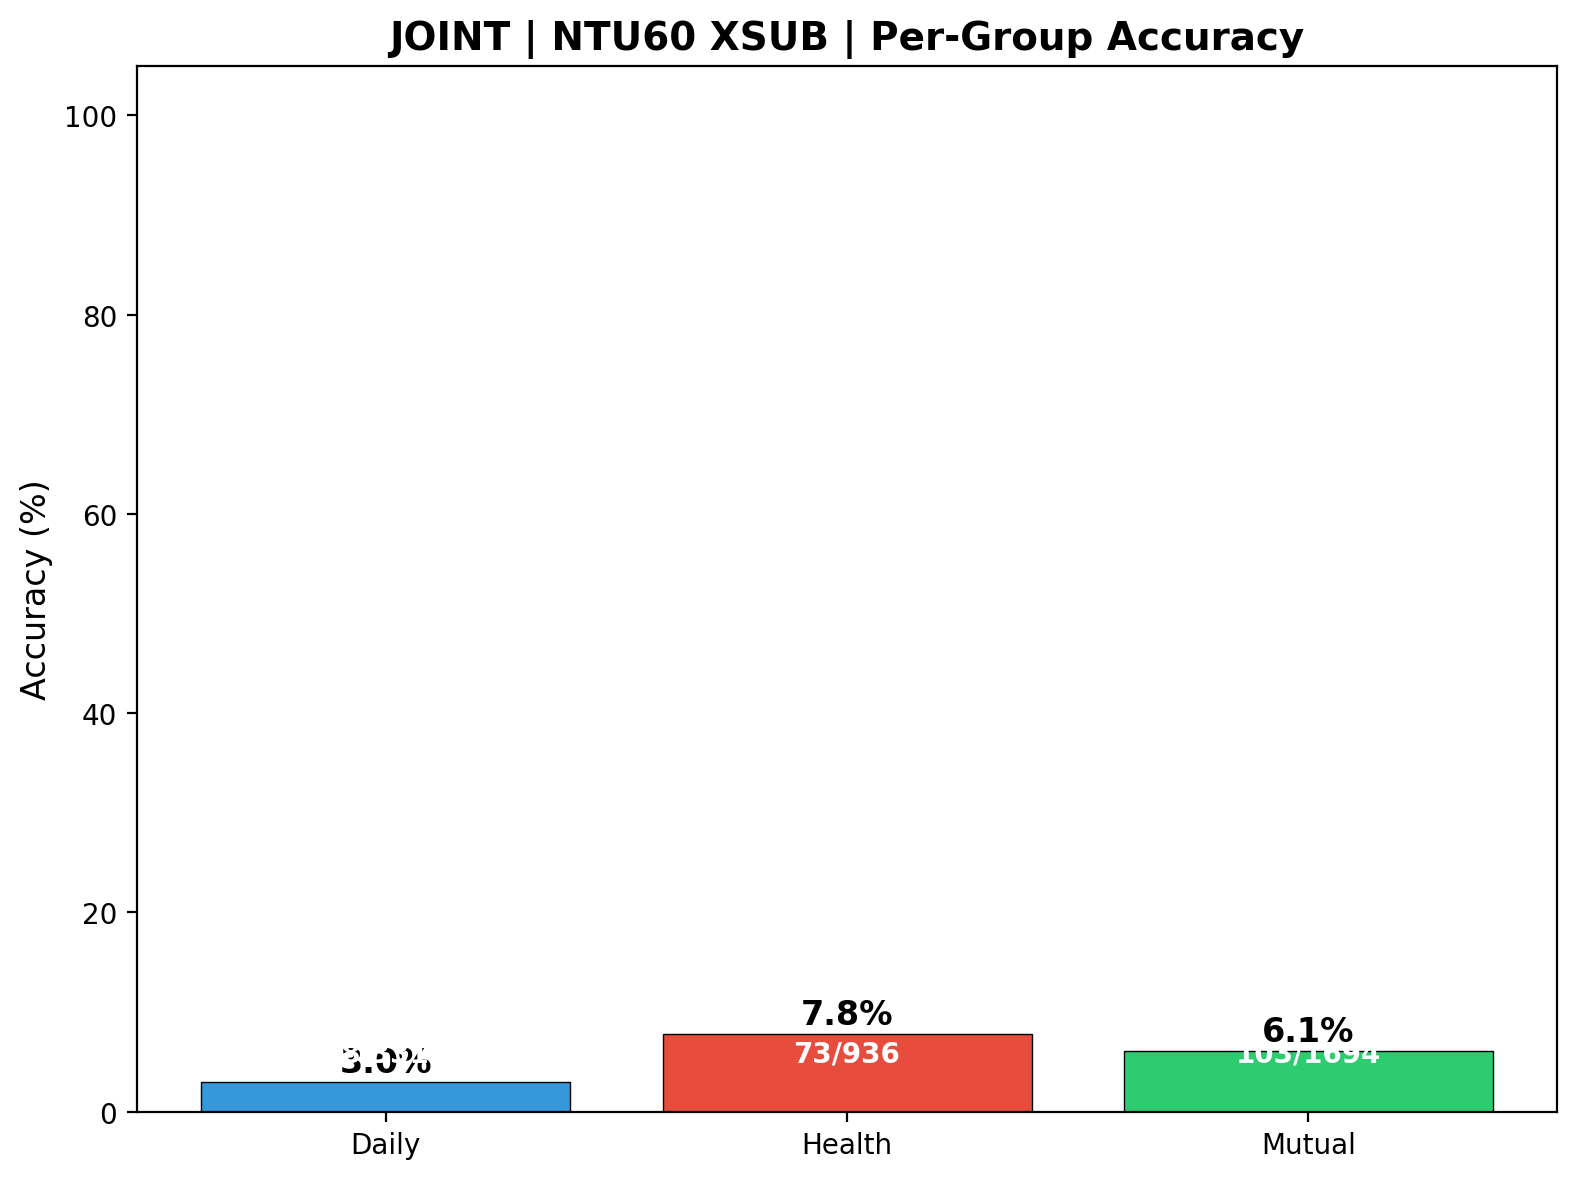

Values plotted in this chart, from the file beside it:
group, correct, total, accuracy
Daily, 98, 3315, 0.02956
Health, 73, 936, 0.07799
Mutual, 103, 1694, 0.0608
